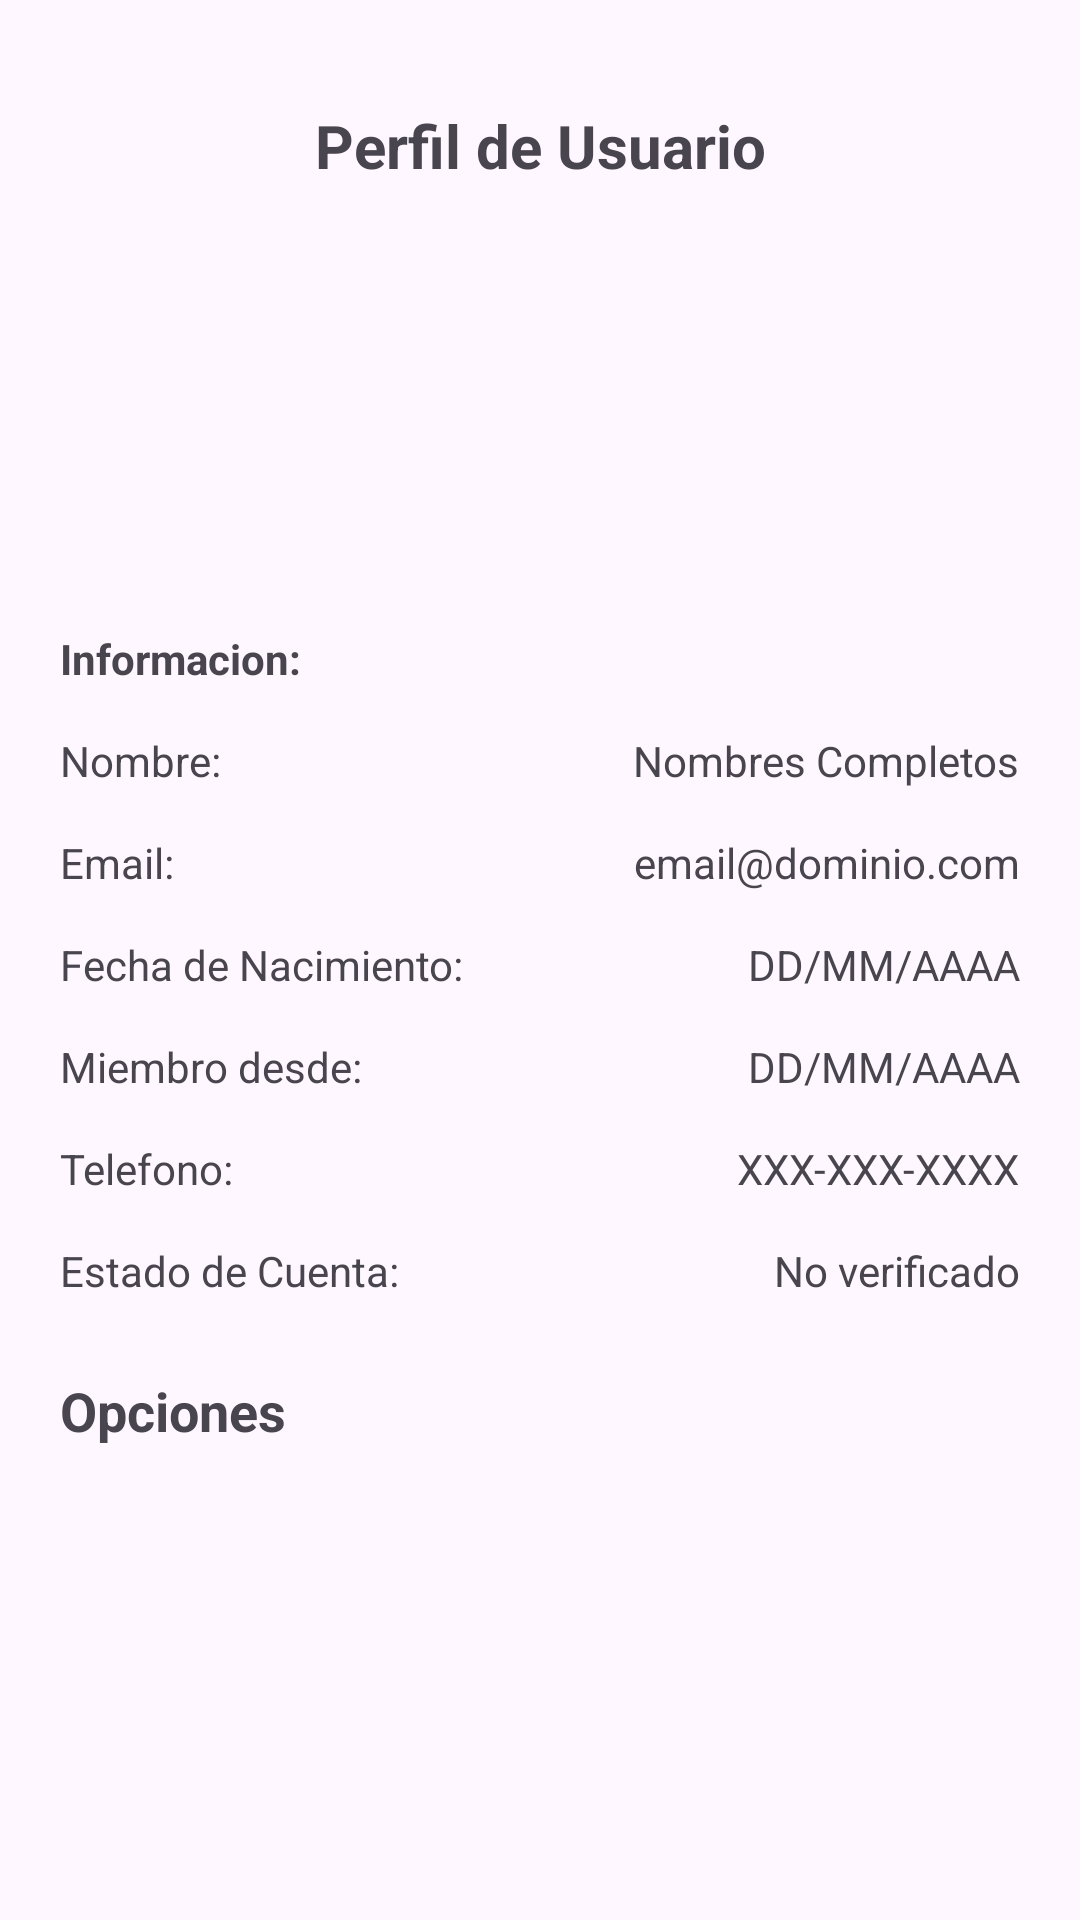

Layout XML and referenced resources for this Android screen:
<!-- AndroidManifest.xml: application theme Theme.AppMusicaYLetras -->
<!-- res/layout/fragment_perfil.xml -->
<?xml version="1.0" encoding="utf-8"?>
<ScrollView xmlns:android="http://schemas.android.com/apk/res/android"
    xmlns:tools="http://schemas.android.com/tools"
    xmlns:app="http://schemas.android.com/apk/res-auto"
    android:id="@+id/main"
    android:layout_width="match_parent"
    android:layout_height="match_parent"
    tools:context=".Fragmentos.FragmentPerfil">

    <RelativeLayout
        android:layout_width="match_parent"
        android:layout_height="wrap_content"
        android:layout_margin="20dp">

        
        <TextView
            android:id="@+id/Tv_perfil"
            android:text="@string/Txt_perfil"
            android:gravity="center"
            android:textStyle="bold"
            android:textSize="20sp"
            android:layout_marginTop="15dp"
            android:layout_width="match_parent"
            android:layout_height="wrap_content"
            />

        
        <ImageView
            android:id="@+id/Img_perfil"
            android:layout_width="120dp"
            android:layout_height="120dp"
            android:src="@drawable/img_perfil"
            android:layout_centerHorizontal="true"
            android:layout_marginTop="18dp"
            android:scaleType="centerCrop"
            android:layout_below="@id/Tv_perfil"/>

        
        <TextView
            android:id="@+id/Txt_informacion"
            android:text="@string/Txt_informacion"
            android:layout_below="@id/Img_perfil"
            android:layout_marginTop="10dp"
            android:textStyle="bold"
            android:layout_width="match_parent"
            android:layout_height="wrap_content"/>

        
        <TextView
            android:id="@+id/Txt_nombres"
            android:text="@string/Txt_nombres"
            android:layout_below="@id/Txt_informacion"
            android:layout_marginTop="15dp"
            android:layout_width="wrap_content"
            android:layout_height="wrap_content"/>

        <TextView
            android:id="@+id/Tv_nombres"
            android:text="@string/Tv_nombres"
            android:layout_below="@id/Txt_informacion"
            android:layout_marginTop="15dp"
            android:layout_alignParentEnd="true"
            android:layout_width="wrap_content"
            android:layout_height="wrap_content"/>

        
        <TextView
            android:id="@+id/Txt_email"
            android:text="@string/Txt_email"
            android:layout_below="@id/Txt_nombres"
            android:layout_marginTop="15dp"
            android:layout_width="wrap_content"
            android:layout_height="wrap_content"/>

        <TextView
            android:id="@+id/Tv_email"
            android:text="@string/Tv_email"
            android:layout_below="@id/Txt_nombres"
            android:layout_marginTop="15dp"
            android:layout_alignParentEnd="true"
            android:layout_width="wrap_content"
            android:layout_height="wrap_content"/>

        
        <TextView
            android:id="@+id/Txt_fecha_nac"
            android:text="@string/Txt_fecha_nac"
            android:layout_below="@id/Txt_email"
            android:layout_marginTop="15dp"
            android:layout_width="wrap_content"
            android:layout_height="wrap_content"/>

        <TextView
            android:id="@+id/Tv_fecha_nac"
            android:text="@string/Tv_fecha_nac"
            android:layout_below="@id/Txt_email"
            android:layout_marginTop="15dp"
            android:layout_alignParentEnd="true"
            android:layout_width="wrap_content"
            android:layout_height="wrap_content"/>

        
        <TextView
            android:id="@+id/Txt_miembro_desde"
            android:text="@string/Txt_miembro"
            android:layout_below="@id/Txt_fecha_nac"
            android:layout_marginTop="15dp"
            android:layout_width="wrap_content"
            android:layout_height="wrap_content"/>

        <TextView
            android:id="@+id/Tv_miembro_desde"
            android:text="@string/Tv_miembro"
            android:layout_below="@id/Txt_fecha_nac"
            android:layout_marginTop="15dp"
            android:layout_alignParentEnd="true"
            android:layout_width="wrap_content"
            android:layout_height="wrap_content"/>

        
        <TextView
            android:id="@+id/Txt_telefono"
            android:text="@string/Txt_telefono"
            android:layout_below="@id/Txt_miembro_desde"
            android:layout_marginTop="15dp"
            android:layout_width="wrap_content"
            android:layout_height="wrap_content"/>

        <TextView
            android:id="@+id/Tv_telefono"
            android:text="@string/Tv_telefono"
            android:layout_below="@id/Txt_miembro_desde"
            android:layout_marginTop="15dp"
            android:layout_alignParentEnd="true"
            android:layout_width="wrap_content"
            android:layout_height="wrap_content"/>

        
        <TextView
            android:id="@+id/Txt_estado_cuenta"
            android:text="@string/Txt_estado_cuenta"
            android:layout_below="@id/Txt_telefono"
            android:layout_marginTop="15dp"
            android:layout_width="wrap_content"
            android:layout_height="wrap_content"/>

        <TextView
            android:id="@+id/Tv_estado_cuenta"
            android:text="@string/Tv_estado_cuenta"
            android:layout_below="@id/Txt_telefono"
            android:layout_marginTop="15dp"
            android:layout_alignParentEnd="true"
            android:layout_width="wrap_content"
            android:layout_height="wrap_content"/>

        <TextView
            android:id="@+id/Txt_Opciones"
            android:text="@string/TxtOpciones"
            android:layout_below="@id/Txt_estado_cuenta"
            android:layout_marginTop="25dp"
            android:textStyle="bold"
            android:textSize="18dp"
            android:layout_width="wrap_content"
            android:layout_height="wrap_content"/>

        <com.google.android.material.button.MaterialButton
            android:id="@+id/Btn_editar_perfil"
            android:text="@string/Btn_editar_perfil"
            android:layout_below="@+id/Txt_Opciones"
            android:textAllCaps="true"
            android:layout_centerInParent="true"
            android:layout_width="wrap_content"
            android:layout_height="@dimen/m_button_height"
            app:icon="@drawable/ic_editarcuenta">
        </com.google.android.material.button.MaterialButton>

        <com.google.android.material.button.MaterialButton
            android:id="@+id/Btn_cerrar_sesion"
            android:text="@string/Btn_cerrar_sesion"
            android:layout_below="@+id/Btn_editar_perfil"
            android:textAllCaps="true"
            android:layout_centerInParent="true"
            android:layout_width="wrap_content"
            android:layout_height="@dimen/m_button_height"
            app:icon="@drawable/ic_salir">
        </com.google.android.material.button.MaterialButton>

    </RelativeLayout>
</ScrollView>
<!-- resources referenced by this layout -->
<resources>
  <string name="Btn_cerrar_sesion">Cerrar sesión</string>
  <string name="Btn_editar_perfil">Editar perfil</string>
  <string name="Tv_email">email@dominio.com</string>'
  <string name="Tv_estado_cuenta">No verificado</string>
  <string name="Tv_fecha_nac">DD/MM/AAAA</string>
  <string name="Tv_miembro">DD/MM/AAAA</string>
  <string name="Tv_nombres">Nombres Completos</string>
  <string name="Tv_telefono">XXX-XXX-XXXX</string>
  <string name="TxtOpciones">Opciones</string>
  <string name="Txt_email">Email:</string>
  <string name="Txt_estado_cuenta">Estado de Cuenta:</string>
  <string name="Txt_fecha_nac">Fecha de Nacimiento:</string>
  <string name="Txt_informacion">Informacion:</string>
  <string name="Txt_miembro">Miembro desde:</string>
  <string name="Txt_nombres">Nombre:</string>
  <string name="Txt_perfil">Perfil de Usuario</string>
  <string name="Txt_telefono">Telefono:</string>
  <style name="Theme.AppMusicaYLetras" parent="Base.Theme.AppMusicaYLetras" />
  <style name="Base.Theme.AppMusicaYLetras" parent="Theme.Material3.DayNight.NoActionBar">
          
          
      </style>
</resources>
